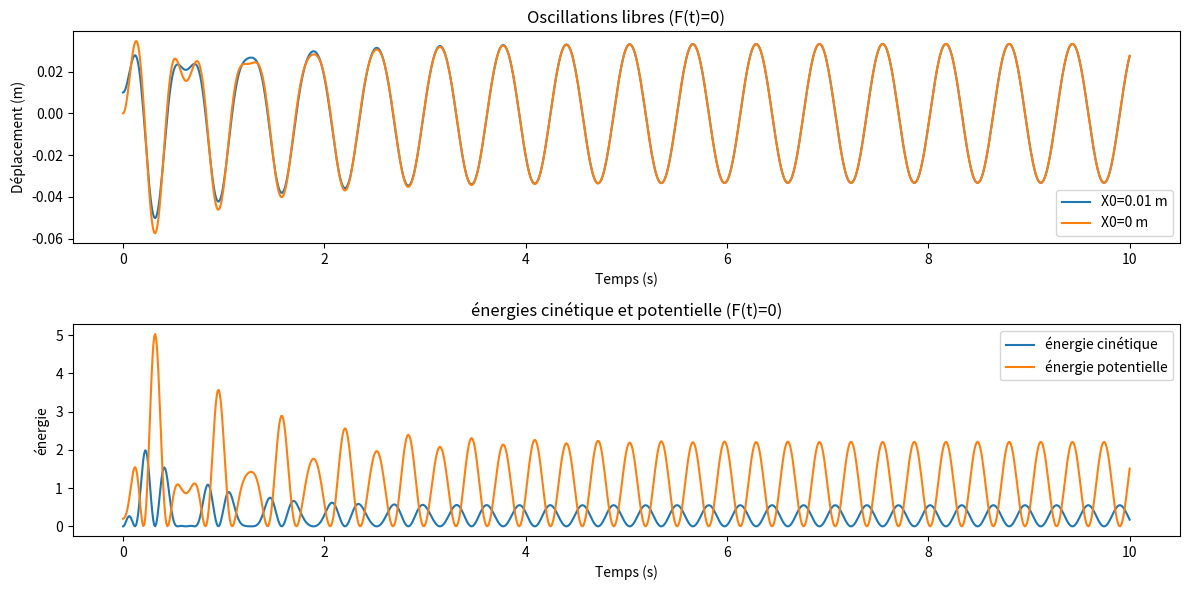

The matplotlib source for this figure:
import numpy as np
from scipy.integrate import odeint
import matplotlib.pyplot as plt

# Paramètres du système
m = 10  # kg
a = 20  # Ns/m
k = 4000  # N/m
X0_1 = 0.01  # m
X0_2 = 0  # m
F0 = 100  # N
omega = 10  # rad/s

# Définition de l'équation différentielle
def model(X, t):
    x, v = X
    dxdt = v
    dvdt = (F0 * np.cos(omega * t) - a * v - k * x) / m
    return [dxdt, dvdt]

# Cas (a) : Oscillations libres
t_a = np.linspace(0, 10, 1000)
solution_a_1 = odeint(model, [X0_1, 0], t_a)
solution_a_2 = odeint(model, [X0_2, 0], t_a)

# Cas (b) : Force extérieure
t_b = np.linspace(0, 10, 1000)
solution_b_1 = odeint(model, [X0_1, 0], t_b)
solution_b_2 = odeint(model, [X0_2, 0], t_b)

# Calcul de l'énergie cinétique et potentielle pour le cas (a)
kinetic_energy_a = 0.5 * m * solution_a_1[:, 1]**2
potential_energy_a = 0.5 * k * solution_a_1[:, 0]**2

# Plot pour le cas (a)
plt.figure(figsize=(12, 6))

plt.subplot(2, 1, 1)
plt.plot(t_a, solution_a_1[:, 0], label='X0=0.01 m')
plt.plot(t_a, solution_a_2[:, 0], label='X0=0 m')
plt.title('Oscillations libres (F(t)=0)')
plt.xlabel('Temps (s)')
plt.ylabel('Déplacement (m)')
plt.legend()

plt.subplot(2, 1, 2)
plt.plot(t_a, kinetic_energy_a, label='énergie cinétique')
plt.plot(t_a, potential_energy_a, label='énergie potentielle')
plt.title('énergies cinétique et potentielle (F(t)=0)')
plt.xlabel('Temps (s)')
plt.ylabel('énergie')
plt.legend()

plt.tight_layout()
plt.show()